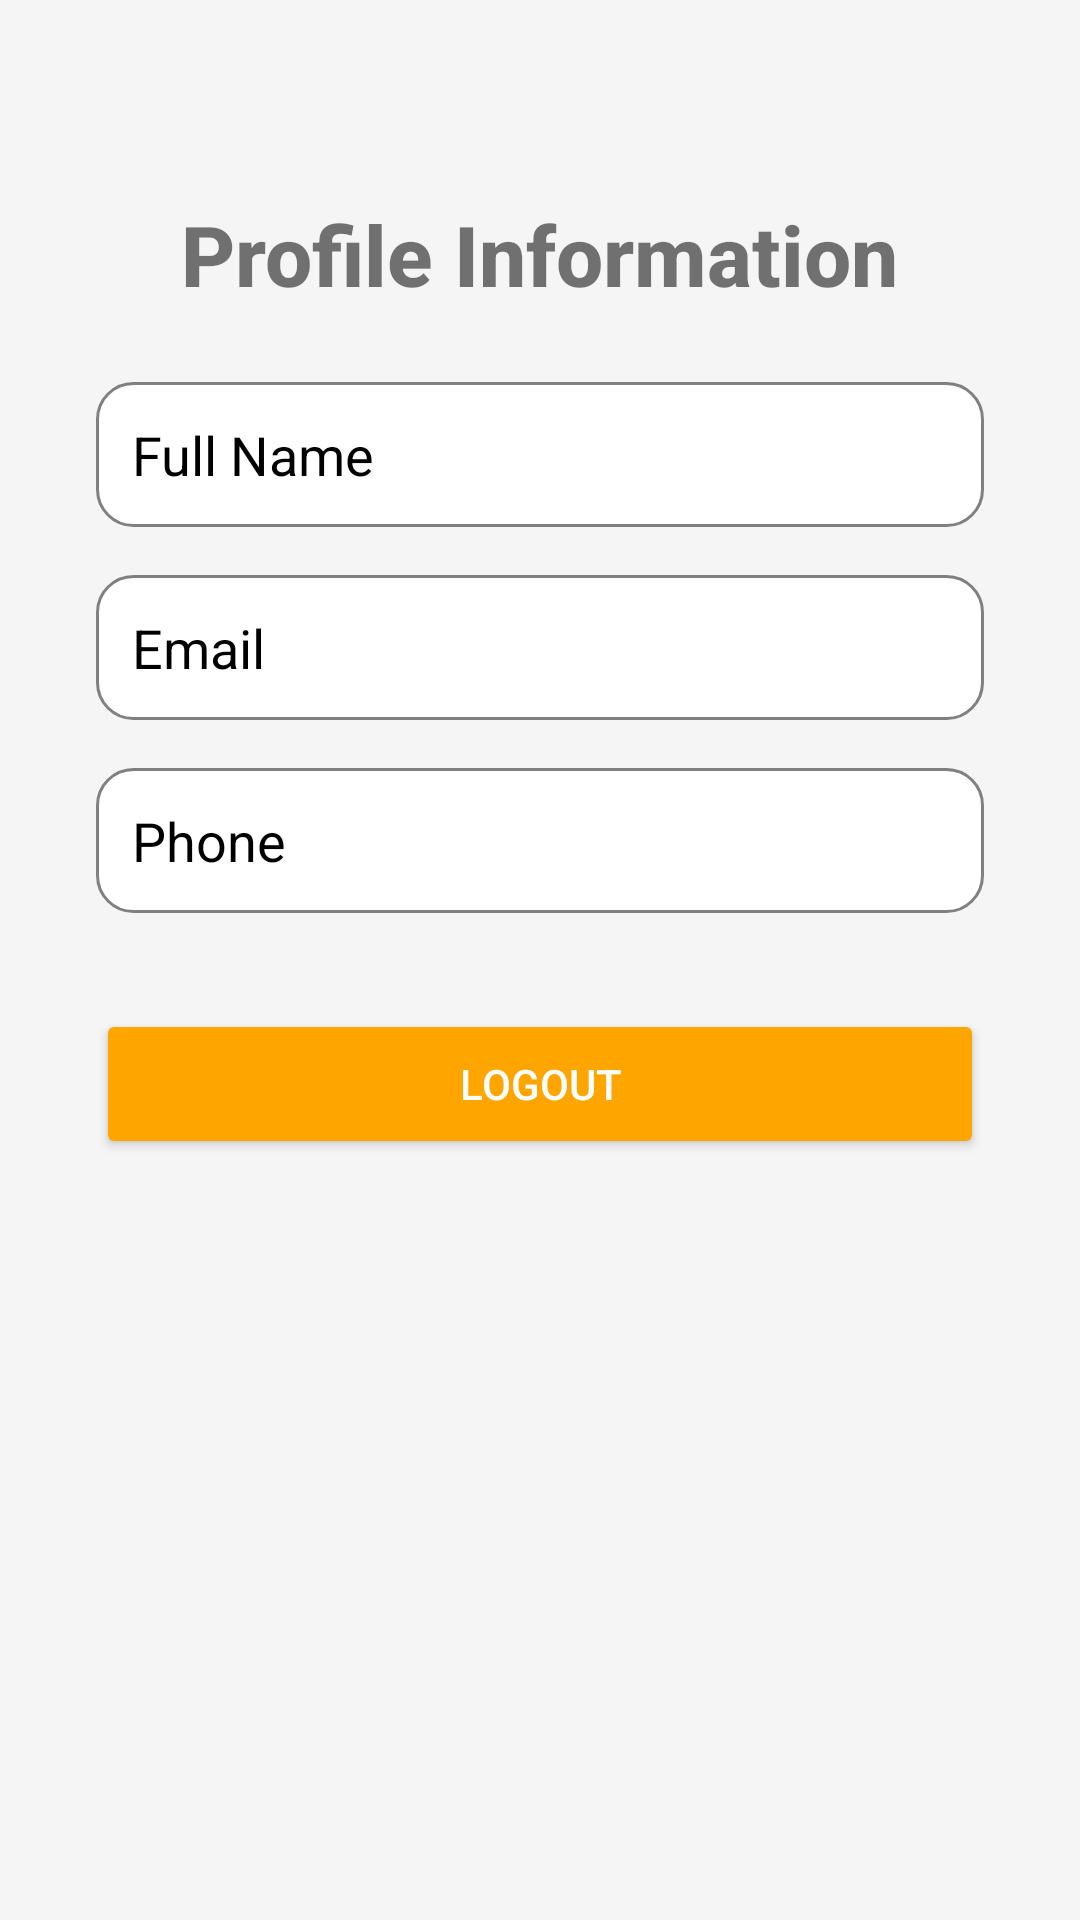

Here is an Android app screen rendered from its layout file. Give the layout XML and the strings, colors and styles it references.
<!-- AndroidManifest.xml: application theme AppTheme -->
<!-- res/layout/activity_profile.xml -->
<?xml version="1.0" encoding="utf-8"?>
<ScrollView
    xmlns:android="http://schemas.android.com/apk/res/android"
    android:layout_width="match_parent"
    android:layout_height="match_parent"
    android:background="@color/light_background"
    android:fillViewport="true">

    <RelativeLayout
        android:layout_width="match_parent"
        android:layout_height="wrap_content"
        android:padding="16dp">

        
        <TextView
            android:id="@+id/profileTitle"
            android:layout_width="wrap_content"
            android:layout_height="wrap_content"
            android:text="Profile Information"
            android:textSize="28sp"
            android:textStyle="bold"
            android:fontFamily="sans-serif-medium"
            android:layout_marginTop="50dp"
            android:layout_centerHorizontal="true" />

        
        <TextView
            android:id="@+id/txtName"
            android:layout_width="match_parent"
            android:layout_height="wrap_content"
            android:layout_marginHorizontal="16dp"
            android:layout_marginTop="24dp"
            android:background="@drawable/rounded_text_view"
            android:text="Full Name"
            android:textSize="18sp"
            android:textColor="@color/black"
            android:padding="12dp"
            android:layout_below="@id/profileTitle" />

        
        <TextView
            android:id="@+id/txtEmail"
            android:layout_width="match_parent"
            android:layout_height="wrap_content"
            android:layout_marginHorizontal="16dp"
            android:layout_marginTop="16dp"
            android:background="@drawable/rounded_text_view"
            android:text="Email"
            android:textSize="18sp"
            android:textColor="@color/black"
            android:padding="12dp"
            android:layout_below="@id/txtName" />

        
        <TextView
            android:id="@+id/txtPhone"
            android:layout_width="match_parent"
            android:layout_height="wrap_content"
            android:layout_marginHorizontal="16dp"
            android:layout_marginTop="16dp"
            android:background="@drawable/rounded_text_view"
            android:text="Phone"
            android:textSize="18sp"
            android:textColor="@color/black"
            android:padding="12dp"
            android:layout_below="@id/txtEmail" />

        
        <Button
            android:id="@+id/logoutButton"
            android:layout_width="match_parent"
            android:layout_height="50dp"
            android:layout_marginHorizontal="16dp"
            android:layout_marginTop="32dp"
            android:backgroundTint="@color/orange"
            android:text="Logout"
            android:textColor="@color/white"
            android:layout_below="@id/txtPhone" />

    </RelativeLayout>
</ScrollView>
<!-- resources referenced by this layout -->
<resources>
  <color name="black">#000000</color>
  <color name="light_background">#F5F5F5</color>
  <color name="orange">#FFA500</color>
  <color name="white">#FFFFFF</color>
  <!-- drawable rounded_text_view (drawable) -->
  <shape xmlns:android="http://schemas.android.com/apk/res/android"
      android:shape="rectangle">
      <solid android:color="@color/white" />
      <corners android:radius="12dp" />
      <stroke
          android:width="1dp"
          android:color="@color/gray" />
  </shape>
  <style name="AppTheme" parent="Theme.AppCompat.Light.NoActionBar">
          
          <item name="colorPrimary">@color/orange</item>
          <item name="colorPrimaryDark">@color/dark_orange</item>
          <item name="colorAccent">@color/orange</item>
  
          
          <item name="android:windowBackground">@color/light_background</item>
          <item name="android:textColorPrimary">@color/black</item>
          <item name="android:textColorSecondary">@color/gray</item>
          <item name="android:editTextBackground">@drawable/rounded_text_view</item>
  
          
          <item name="android:actionBarStyle">@style/CustomActionBar</item>
          <item name="android:toolbarStyle">@style/CustomToolbar</item>
      </style>
  <color name="gray">#808080</color>
  <color name="dark_orange">#FF8C00</color>
  <style name="CustomActionBar" parent="Widget.AppCompat.Light.ActionBar.Solid.Inverse">
          <item name="android:background">@color/orange</item>
          <item name="android:titleTextStyle">@style/ActionBarTitleText</item>
      </style>
  <style name="CustomToolbar" parent="Widget.AppCompat.Toolbar">
          <item name="android:background">@color/orange</item>
          <item name="titleTextColor">@color/white</item>
      </style>
  <style name="ActionBarTitleText" parent="TextAppearance.AppCompat.Widget.ActionBar.Title">
          <item name="android:textColor">@color/white</item>
          <item name="android:textSize">20sp</item>
      </style>
</resources>
